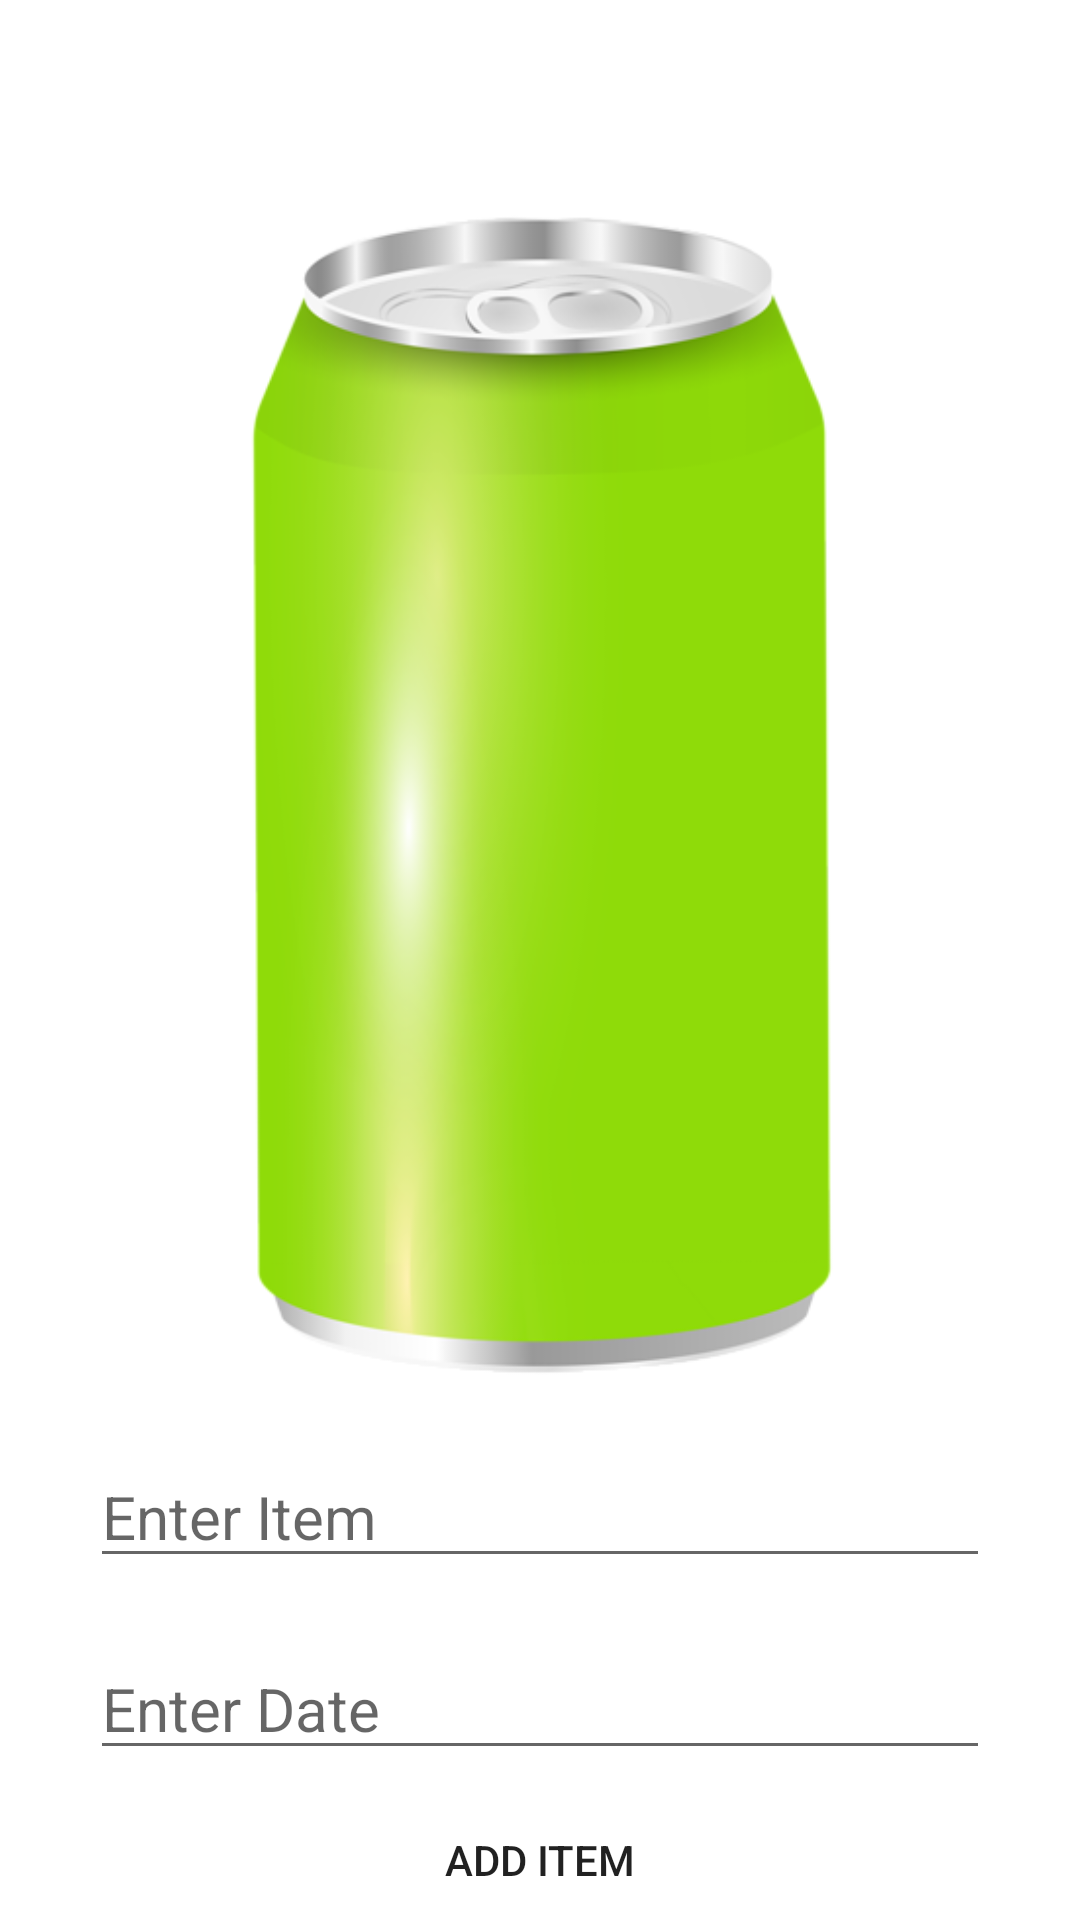

Produce the Android XML layout that renders to this screen, including the resource entries it uses.
<!-- AndroidManifest.xml: application theme Theme.ExpiryNotifier -->
<!-- res/layout/add_item.xml -->
<?xml version="1.0" encoding="utf-8"?>
<androidx.appcompat.widget.LinearLayoutCompat xmlns:android="http://schemas.android.com/apk/res/android"
    xmlns:app="http://schemas.android.com/apk/res-auto"
    xmlns:tools="http://schemas.android.com/tools"
    android:layout_width="match_parent"
    android:layout_height="match_parent"
    android:orientation="vertical"
    tools:context=".addItem">


    <ImageView
        android:id="@+id/imageView5"
        android:layout_width="222dp"
        android:layout_height="392dp"
        android:layout_gravity="center"
        android:layout_marginTop="70sp"
        app:srcCompat="@drawable/soda" />

    <EditText
        android:layout_width="300dp"
        android:layout_height="wrap_content"
        android:id="@+id/iname"
        android:textSize="20sp"
        android:layout_gravity="center"
        android:layout_marginTop="20dp"
        android:hint="Enter Item" />


    <EditText
        android:layout_width="300dp"
        android:layout_height="wrap_content"
        android:id="@+id/datee"
        android:clickable="false"
        android:cursorVisible="false"
        android:focusable="false"
        android:focusableInTouchMode="false"
        android:textSize="20sp"
        android:layout_gravity="center"
        android:layout_marginTop="20dp"
        android:hint="Enter Date"/>

    <Button
        android:layout_width="wrap_content"
        android:layout_height="wrap_content"
        android:background="@drawable/rounded_corners"
        android:layout_marginTop="10dp"
        android:text="Add Item"
        android:id="@+id/bt"
        android:onClick="addItemm"
        android:layout_gravity="center"
        app:layout_constraintBottom_toBottomOf="parent"
        app:layout_constraintEnd_toEndOf="parent"
        app:layout_constraintHorizontal_bias="0.498"
        app:layout_constraintStart_toStartOf="parent"
        app:layout_constraintTop_toTopOf="parent"
        app:layout_constraintVertical_bias="0.818"/>


</androidx.appcompat.widget.LinearLayoutCompat>
<!-- resources referenced by this layout -->
<resources>
  <!-- drawable soda: png bitmap (drawable-v24, 72884 bytes) -->
  <style name="Theme.ExpiryNotifier" parent="Theme.MaterialComponents.DayNight.NoActionBar">
          
          <item name="colorPrimary">@color/green</item>
          <item name="colorPrimaryVariant">@color/yellowGreen</item>
          <item name="colorOnPrimary">@color/white</item>
          
          <item name="colorSecondary">@color/teal_200</item>
          <item name="colorSecondaryVariant">@color/teal_700</item>
          <item name="colorOnSecondary">@color/black</item>
          
          <item name="android:statusBarColor" tools:targetApi="l">?attr/colorPrimaryVariant</item>
          
  
      </style>
  <color name="green">#59981A</color>
  <color name="yellowGreen">#ECF87F</color>
  <color name="white">#FFFFFFFF</color>
  <color name="teal_200">#FF03DAC5</color>
  <color name="teal_700">#FF018786</color>
  <color name="black">#FF000000</color>
</resources>
